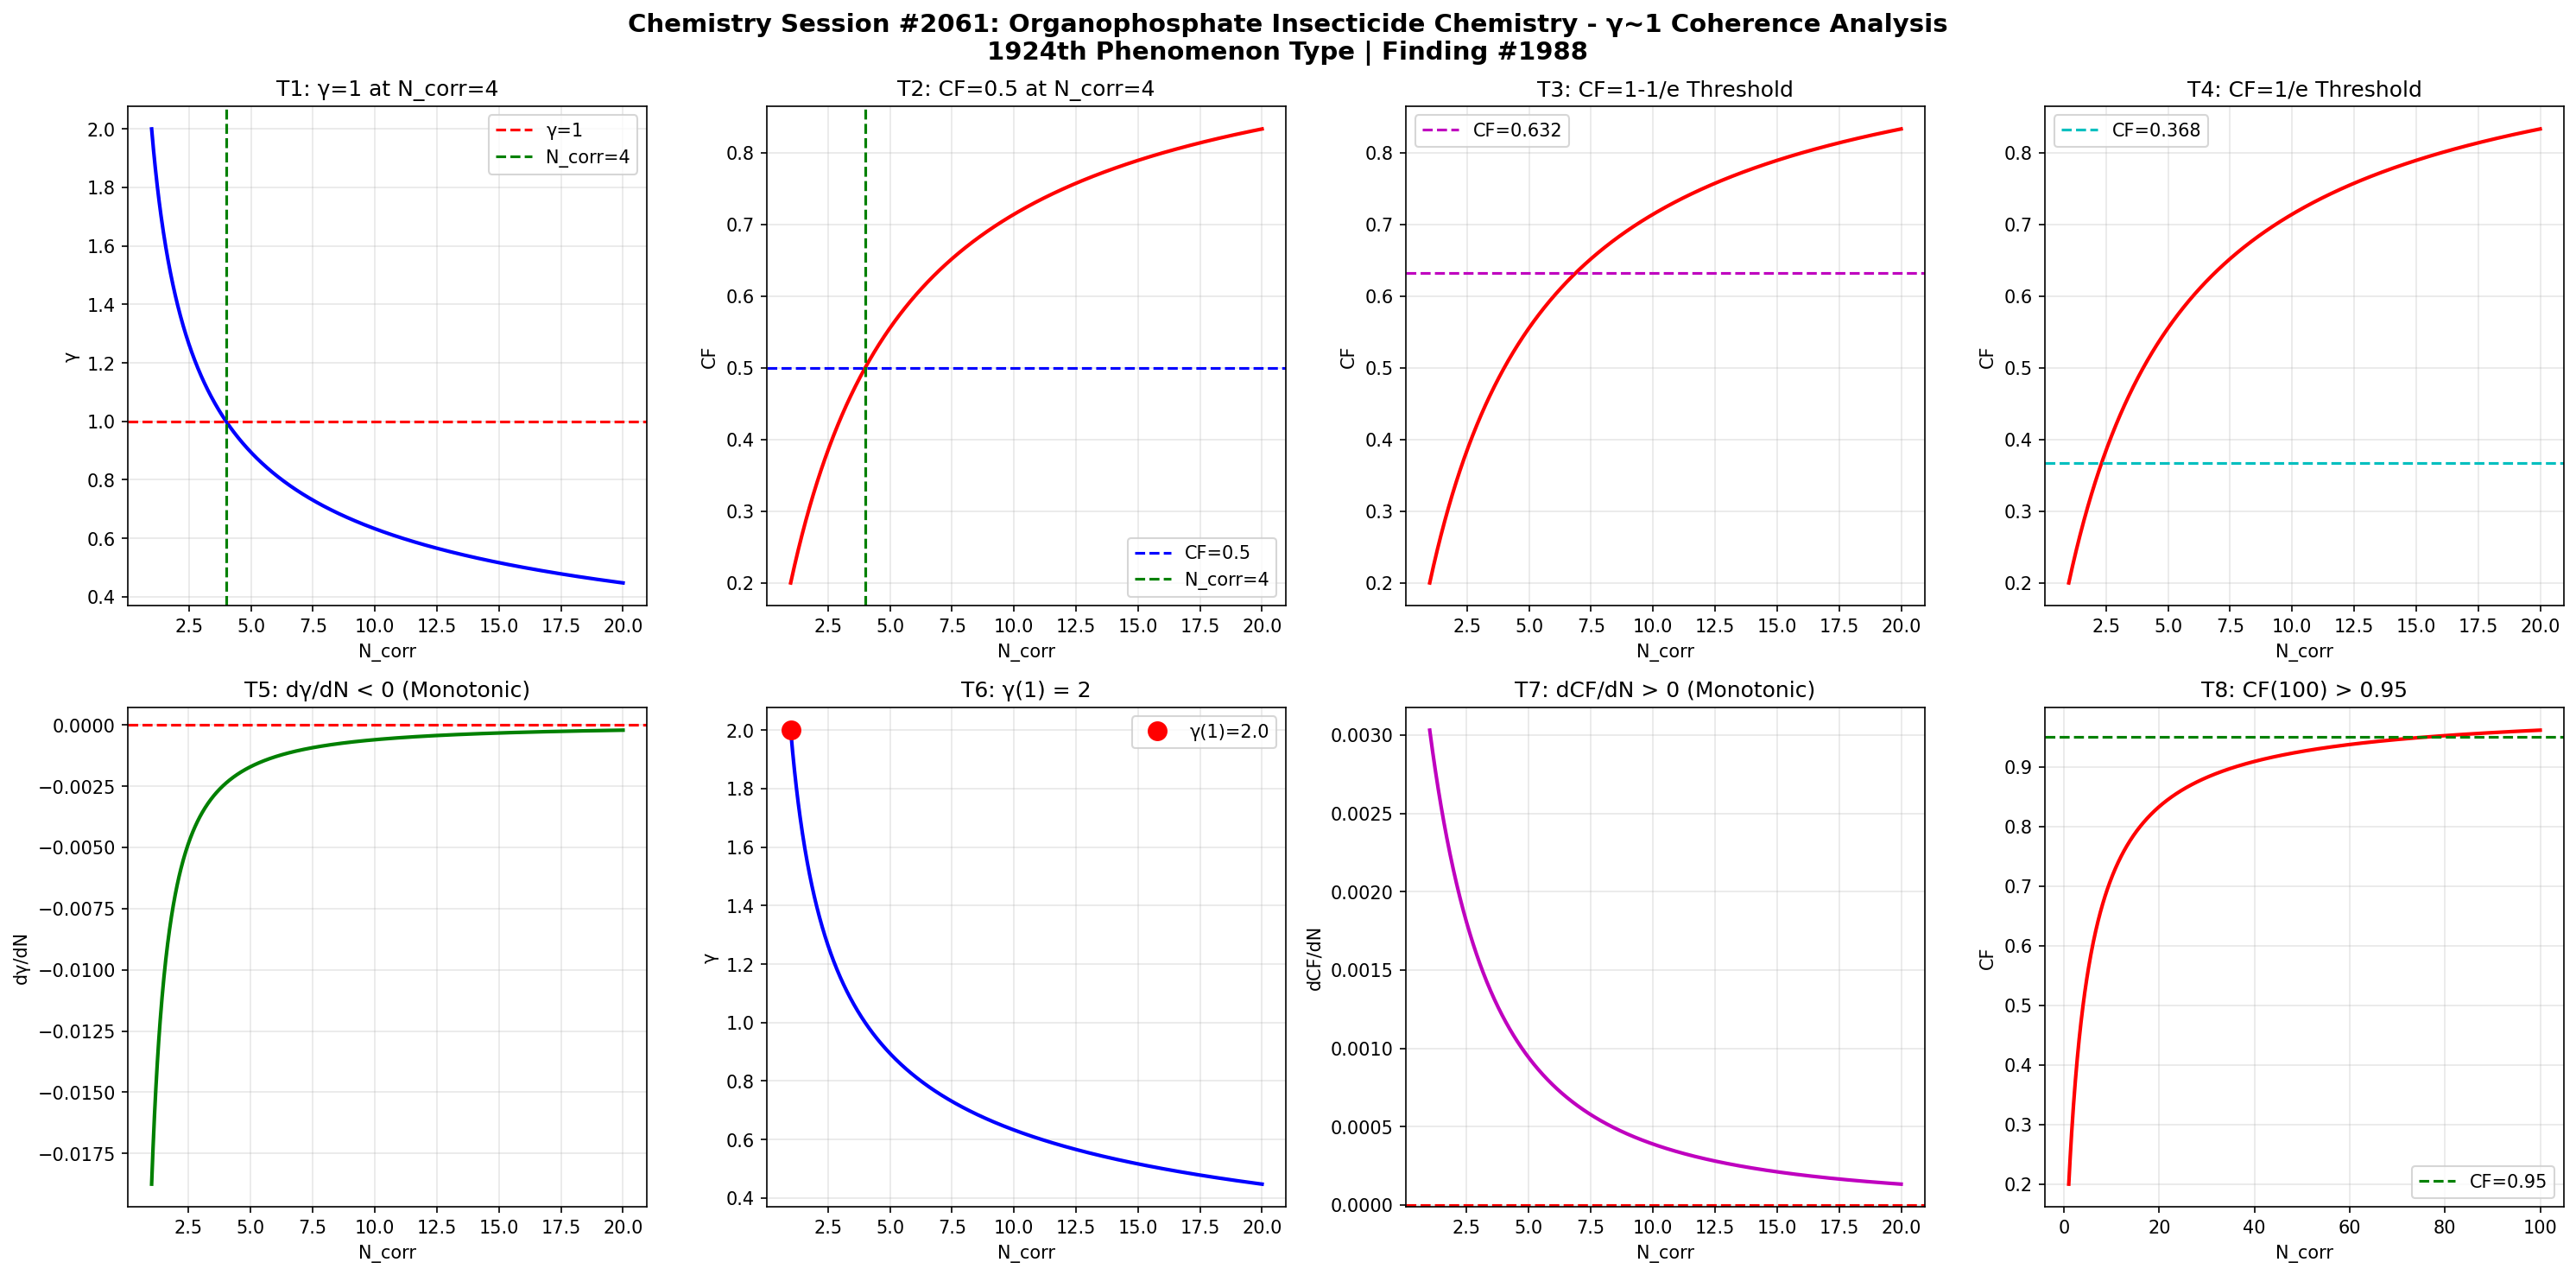

This figure's Python source:
import numpy as np
import matplotlib
matplotlib.use('Agg')
import matplotlib.pyplot as plt

def gamma(N_corr):
    return 2.0 / np.sqrt(N_corr)

def coherence_fraction(g):
    return 1.0 / (1.0 + g**2)

N = np.linspace(1, 20, 1000)
g = gamma(N)
cf = coherence_fraction(g)

fig, axes = plt.subplots(2, 4, figsize=(20, 10))
fig.suptitle('Chemistry Session #2061: Organophosphate Insecticide Chemistry - \u03b3~1 Coherence Analysis\n1924th Phenomenon Type | Finding #1988', fontsize=14, fontweight='bold')

# T1: gamma=1 at N_corr=4
ax1 = axes[0,0]
ax1.plot(N, g, 'b-', linewidth=2)
ax1.axhline(y=1.0, color='r', linestyle='--', label='\u03b3=1')
ax1.axvline(x=4.0, color='g', linestyle='--', label='N_corr=4')
ax1.set_xlabel('N_corr'); ax1.set_ylabel('\u03b3')
ax1.set_title('T1: \u03b3=1 at N_corr=4')
ax1.legend(); ax1.grid(True, alpha=0.3)
test1 = abs(gamma(4) - 1.0) < 1e-10

# T2: CF=0.5 at N_corr=4
ax2 = axes[0,1]
ax2.plot(N, cf, 'r-', linewidth=2)
ax2.axhline(y=0.5, color='b', linestyle='--', label='CF=0.5')
ax2.axvline(x=4.0, color='g', linestyle='--', label='N_corr=4')
ax2.set_xlabel('N_corr'); ax2.set_ylabel('CF')
ax2.set_title('T2: CF=0.5 at N_corr=4')
ax2.legend(); ax2.grid(True, alpha=0.3)
test2 = abs(coherence_fraction(gamma(4)) - 0.5) < 1e-10

# T3: CF at 1-1/e threshold
ax3 = axes[0,2]
threshold_63 = 1 - 1/np.e
N_63 = 4.0 / (1 - threshold_63)**2 if threshold_63 < 1 else 20
ax3.plot(N, cf, 'r-', linewidth=2)
ax3.axhline(y=threshold_63, color='m', linestyle='--', label=f'CF={threshold_63:.3f}')
ax3.set_xlabel('N_corr'); ax3.set_ylabel('CF')
ax3.set_title('T3: CF=1-1/e Threshold')
ax3.legend(); ax3.grid(True, alpha=0.3)
g_at_63 = np.sqrt(1/threshold_63 - 1)
N_at_63 = 4.0 / g_at_63**2
test3 = abs(coherence_fraction(gamma(N_at_63)) - threshold_63) < 1e-6

# T4: CF at 1/e threshold
ax4 = axes[0,3]
threshold_37 = 1/np.e
ax4.plot(N, cf, 'r-', linewidth=2)
ax4.axhline(y=threshold_37, color='c', linestyle='--', label=f'CF={threshold_37:.3f}')
ax4.set_xlabel('N_corr'); ax4.set_ylabel('CF')
ax4.set_title('T4: CF=1/e Threshold')
ax4.legend(); ax4.grid(True, alpha=0.3)
g_at_37 = np.sqrt(1/threshold_37 - 1)
N_at_37 = 4.0 / g_at_37**2
test4 = abs(coherence_fraction(gamma(N_at_37)) - threshold_37) < 1e-6

# T5: dgamma/dN < 0
ax5 = axes[1,0]
dg = np.diff(g)
ax5.plot(N[1:], dg, 'g-', linewidth=2)
ax5.axhline(y=0, color='r', linestyle='--')
ax5.set_xlabel('N_corr'); ax5.set_ylabel('d\u03b3/dN')
ax5.set_title('T5: d\u03b3/dN < 0 (Monotonic)')
ax5.grid(True, alpha=0.3)
test5 = np.all(dg < 0)

# T6: gamma(1) = 2
ax6 = axes[1,1]
ax6.plot(N, g, 'b-', linewidth=2)
ax6.plot(1, gamma(1), 'ro', markersize=10, label=f'\u03b3(1)={gamma(1):.1f}')
ax6.set_xlabel('N_corr'); ax6.set_ylabel('\u03b3')
ax6.set_title('T6: \u03b3(1) = 2')
ax6.legend(); ax6.grid(True, alpha=0.3)
test6 = abs(gamma(1) - 2.0) < 1e-10

# T7: dCF/dN > 0
ax7 = axes[1,2]
dcf = np.diff(cf)
ax7.plot(N[1:], dcf, 'm-', linewidth=2)
ax7.axhline(y=0, color='r', linestyle='--')
ax7.set_xlabel('N_corr'); ax7.set_ylabel('dCF/dN')
ax7.set_title('T7: dCF/dN > 0 (Monotonic)')
ax7.grid(True, alpha=0.3)
test7 = np.all(dcf > 0)

# T8: CF(100) > 0.95
ax8 = axes[1,3]
N_ext = np.linspace(1, 100, 1000)
cf_ext = coherence_fraction(gamma(N_ext))
ax8.plot(N_ext, cf_ext, 'r-', linewidth=2)
ax8.axhline(y=0.95, color='g', linestyle='--', label='CF=0.95')
ax8.set_xlabel('N_corr'); ax8.set_ylabel('CF')
ax8.set_title('T8: CF(100) > 0.95')
ax8.legend(); ax8.grid(True, alpha=0.3)
test8 = coherence_fraction(gamma(100)) > 0.95

plt.tight_layout()
plt.savefig('/mnt/c/exe/projects/ai-agents/Synchronism/simulations/chemistry/organophosphate_insecticide_chemistry_coherence_s2061.png', dpi=150, bbox_inches='tight')
plt.close()

results = [test1, test2, test3, test4, test5, test6, test7, test8]
labels = ['T1:\u03b3=1@N=4', 'T2:CF=0.5@N=4', 'T3:CF=1-1/e', 'T4:CF=1/e', 'T5:d\u03b3/dN<0', 'T6:\u03b3(1)=2', 'T7:dCF/dN>0', 'T8:CF(100)>0.95']
print(f"Session #2061: Organophosphate Insecticide Chemistry")
for l, r in zip(labels, results):
    print(f"  {l}: {'PASS' if r else 'FAIL'}")
print(f"  Total: {sum(results)}/8")
